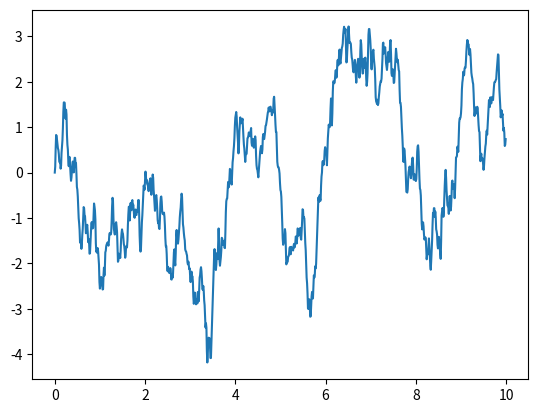

Write Python code to recreate this figure.

import numpy as np
import matplotlib.pyplot as plt
import random


def accel_update(x, v, m, omega, dt):
    """This is to update the acceleration for every atom at specific time,
    some parameters (ie. kb templ) are not passed but just as global
    defined in the main function"""

    x_forward = np.roll(x, 1)  # push the position list a step forward, now it can be treated as x_{n-1}
    x_backward = np.roll(x, -1)  # push the position list a step backward, now it can be treated as x_{n+1}
    acc = -omega[:-1]**2*(x-x_forward) - omega[1:]**2*(x-x_backward)
    acc[0] = -omega[1]**2*(x[0]-x[1]) - omega[0]**2*x[0] - gammal*v[0] + \
             np.sqrt(2*kb*templ*gammal/(m[0]*dt))*xil
    acc[-1] = -omega[-2]**2*(x[-1]-x[-2]) - omega[-1]**2*x[-1] - gammar*v[-1] + \
               np.sqrt(2*kb*tempr*gammar/(m[-1]*dt))*xir

    return acc


def vv_update(xprev, vprev, accprev, m, omega, dt):
    x = xprev + vprev * dt + 0.5 * accprev * dt**2
    a = accel_update(x, vprev, m, omega, dt)
    v = vprev + 0.5 * (accprev + a) * dt

    return x, v, a


def heat_update():
    pass


N = 2
mass = np.array([1.0, 1.0])
freq = np.array([0.0, 1.0, 0.0])

tEnd = 10
deltat = 0.01
t_array = np.arange(0, tEnd, deltat)
t_size = t_array.size
x_t = np.zeros((N, t_size))
v_t = np.zeros((N, t_size))
a_t = np.zeros((N, t_size))

kb = 1.0
templ = 1.0
tempr = 3.0
gammar = 1.0
gammal = 1.0

x_t[0, 0] = 0.1

for i in range(t_size-1):

    xil = random.gauss(0, 1)
    xir = random.gauss(0, 1)
    x_t[:, i+1], v_t[:, i+1], a_t[:, i+1] = vv_update(x_t[:, i],
                                             v_t[:, i], a_t[:, i], mass, freq, deltat)

    print(i)


# x = [0,1,2,4]
# y = [0, 3, 5, 7]
plt.plot(t_array, v_t[1, :])
# plt.plot(x, y)
plt.show()
